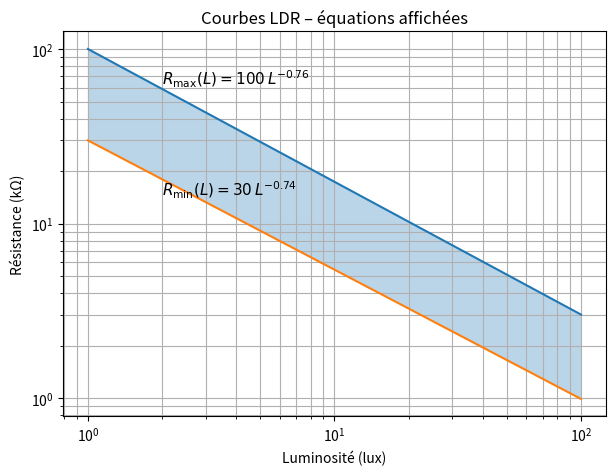

Write Python code to recreate this figure.
import numpy as np
import matplotlib.pyplot as plt

# Équations approximatives issues de la datasheet (en kΩ)
def Rmax(L):
    return 100 * L**(-0.76)

def Rmin(L):
    return 30 * L**(-0.74)

# Domaine : 1 → 100 lux
L = np.logspace(0, 2, 500)

R_max = Rmax(L)
R_min = Rmin(L)

plt.figure(figsize=(7,5))

# Tracé des courbes
plt.loglog(L, R_max, label="Rmax")
plt.loglog(L, R_min, label="Rmin")

# Zone grisée
plt.fill_between(L, R_min, R_max, alpha=0.3)

# 📌 Équations affichées directement sur le graphique
plt.text(2, Rmax(2), r"$R_{\max}(L) = 100\,L^{-0.76}$", 
         fontsize=11, va="bottom")

plt.text(2, Rmin(2), r"$R_{\min}(L) = 30\,L^{-0.74}$", 
         fontsize=11, va="top")

plt.xlabel("Luminosité (lux)")
plt.ylabel("Résistance (kΩ)")
plt.title("Courbes LDR – équations affichées")
plt.grid(True, which="both")

plt.show()
